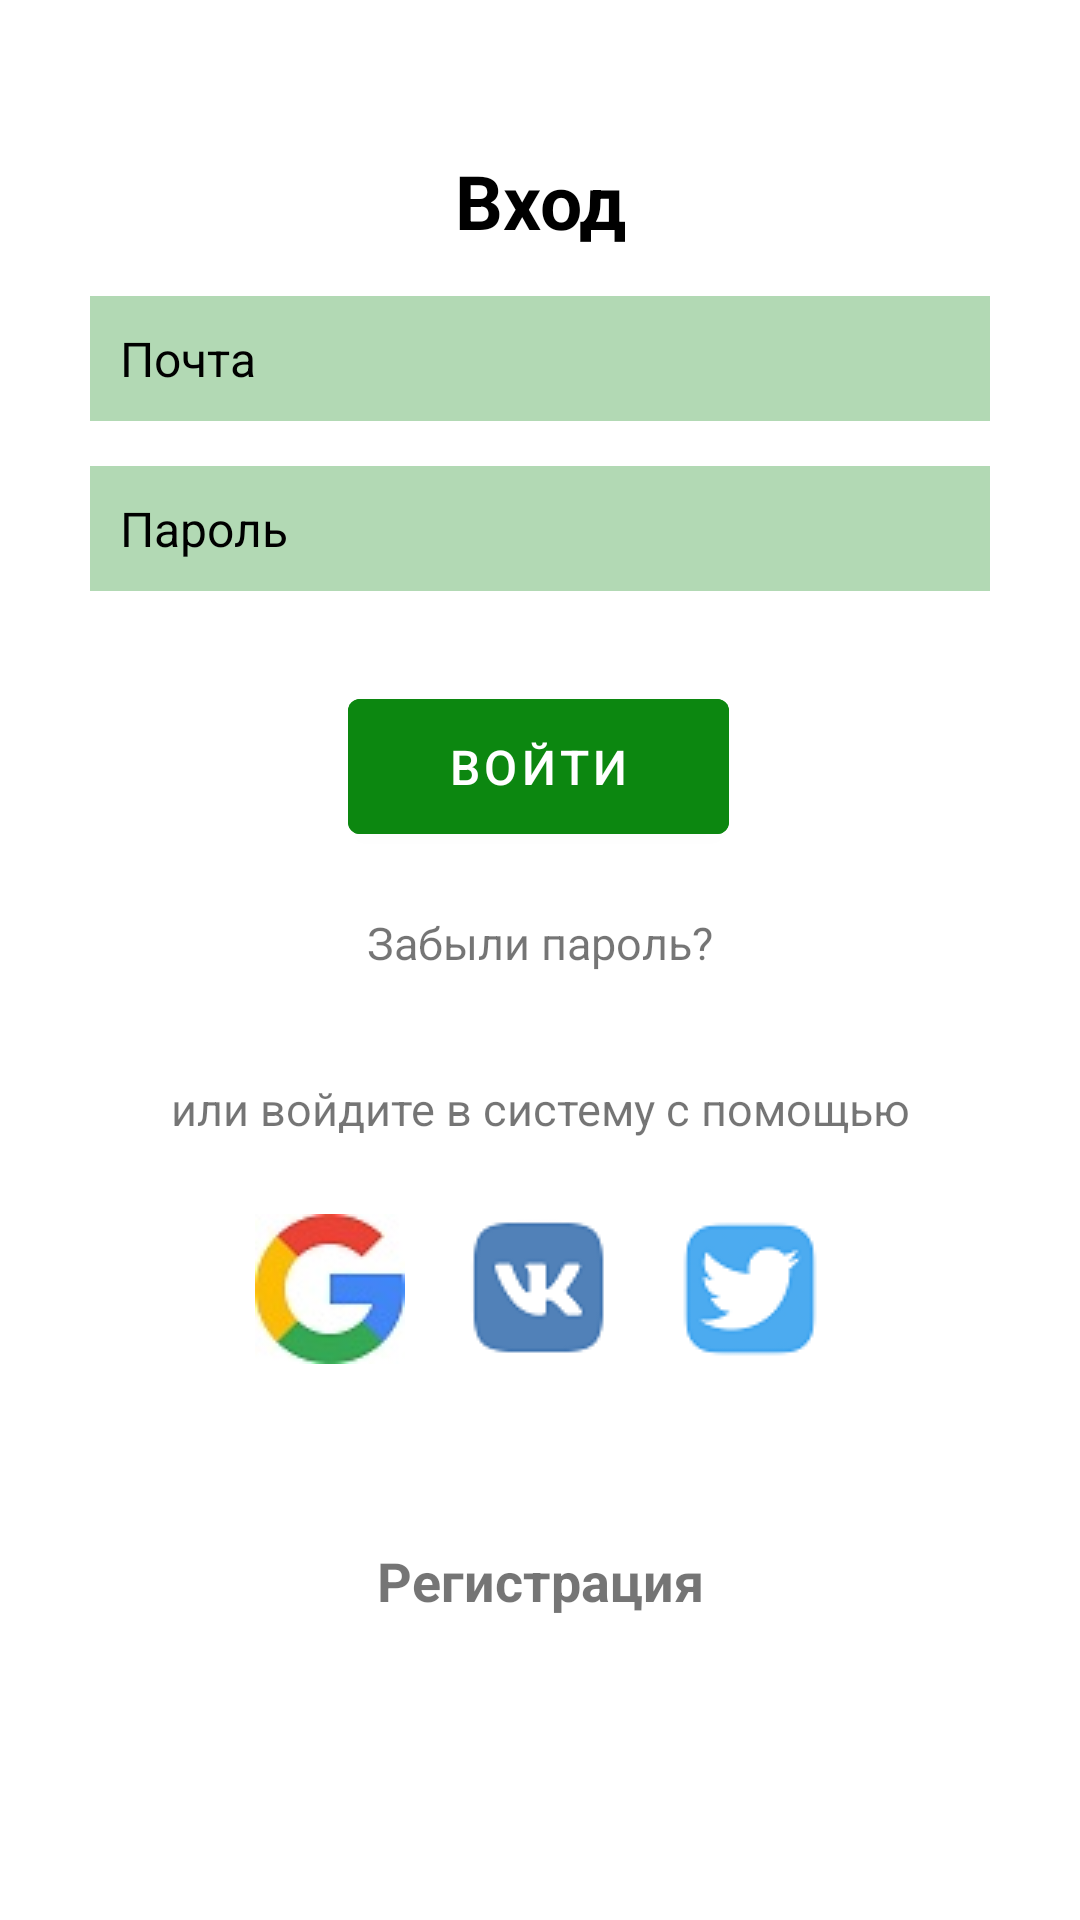

Android layout source for this screen:
<!-- AndroidManifest.xml: application theme Theme.EcoSort -->
<!-- res/layout/activity_login.xml -->
<?xml version="1.0" encoding="utf-8"?>
<androidx.constraintlayout.widget.ConstraintLayout xmlns:android="http://schemas.android.com/apk/res/android"
    xmlns:app="http://schemas.android.com/apk/res-auto"
    xmlns:tools="http://schemas.android.com/tools"
    android:layout_width="match_parent"
    android:layout_height="match_parent"
    tools:context=".LoginActivity">

    <androidx.constraintlayout.widget.ConstraintLayout
        android:id="@+id/login_layout"
        android:layout_width="match_parent"
        android:layout_height="match_parent"
        android:layout_alignParentStart="true"
        android:layout_alignParentTop="true"
        android:layout_alignParentEnd="true"
        android:visibility="visible"
        app:layout_constraintBottom_toBottomOf="parent"
        app:layout_constraintEnd_toEndOf="parent"
        app:layout_constraintStart_toStartOf="parent"
        app:layout_constraintTop_toTopOf="parent">

        <TextView
            android:id="@+id/sign_in_text"
            android:layout_width="0dp"
            android:layout_height="wrap_content"
            android:layout_marginStart="49dp"
            android:layout_marginTop="50dp"
            android:layout_marginEnd="49dp"
            android:gravity="center"
            android:text="@string/sign_in"
            android:textColor="@color/black"
            android:textSize="25sp"
            android:textStyle="bold"
            app:layout_constraintEnd_toEndOf="parent"
            app:layout_constraintStart_toStartOf="parent"
            app:layout_constraintTop_toTopOf="parent" />


        <EditText
            android:id="@+id/profile_username"
            android:layout_width="match_parent"
            android:layout_height="wrap_content"
            android:layout_marginStart="30dp"
            android:layout_marginTop="15dp"
            android:layout_marginEnd="30dp"
            android:background="@color/white_hint"
            android:backgroundTint="@color/green"
            android:drawableStart="@drawable/ic_baseline_person_24"
            android:drawablePadding="10dp"
            android:hint="@string/mail"
            android:minHeight="32dp"
            android:padding="10dp"
            android:singleLine="true"
            android:textColor="@color/black"
            android:textColorHint="@color/black"
            android:textSize="16sp"
            app:layout_constraintEnd_toEndOf="parent"
            app:layout_constraintHorizontal_bias="0.0"
            app:layout_constraintStart_toStartOf="parent"
            app:layout_constraintTop_toBottomOf="@+id/sign_in_text"
            tools:ignore="DuplicateClickableBoundsCheck,TouchTargetSizeCheck,TouchTargetSizeCheck" />

        <EditText
            android:id="@+id/profile_password"
            android:layout_width="match_parent"
            android:layout_height="wrap_content"
            android:layout_marginStart="30dp"
            android:layout_marginTop="15dp"
            android:layout_marginEnd="30dp"
            android:background="@color/white_hint"
            android:backgroundTint="@color/green"
            android:drawableStart="@drawable/ic_baseline_lock_24"
            android:drawablePadding="10dp"
            android:hint="@string/password"
            android:minHeight="32dp"
            android:padding="10dp"
            android:singleLine="true"
            android:textColor="@color/black"
            android:textColorHint="@color/black"
            android:textSize="16sp"
            app:layout_constraintEnd_toEndOf="parent"
            app:layout_constraintHorizontal_bias="0.733"
            app:layout_constraintStart_toStartOf="parent"
            app:layout_constraintTop_toBottomOf="@+id/profile_username"
            tools:ignore="TouchTargetSizeCheck,TouchTargetSizeCheck" />

        <com.google.android.material.button.MaterialButton
            android:id="@+id/login_button"
            android:layout_width="127dp"
            android:layout_height="57dp"
            android:layout_marginTop="30dp"
            android:backgroundTint="@color/green"
            android:text="@string/login"
            android:textColor="@color/white"
            android:textSize="16sp"
            app:layout_constraintEnd_toEndOf="parent"
            app:layout_constraintHorizontal_bias="0.498"
            app:layout_constraintStart_toStartOf="parent"
            app:layout_constraintTop_toBottomOf="@+id/profile_password"
            tools:ignore="SpeakableTextPresentCheck" />

        <TextView
            android:id="@+id/forgot_password_text_view"
            android:layout_width="wrap_content"
            android:layout_height="wrap_content"
            android:layout_margin="20sp"
            android:layout_marginTop="10dp"
            android:clickable="true"
            android:focusable="true"
            android:text="@string/forgot_password"
            android:textSize="15sp"
            app:layout_constraintEnd_toEndOf="parent"
            app:layout_constraintStart_toStartOf="parent"
            app:layout_constraintTop_toBottomOf="@+id/login_button"
            tools:ignore="TouchTargetSizeCheck" />

        <TextView
            android:id="@+id/others_text"
            android:layout_width="wrap_content"
            android:layout_height="wrap_content"
            android:layout_margin="35sp"
            android:layout_marginTop="10dp"
            android:gravity="center"
            android:text="@string/or_sigh_in_with"
            android:textSize="15sp"
            app:layout_constraintEnd_toEndOf="parent"
            app:layout_constraintStart_toStartOf="parent"
            app:layout_constraintTop_toBottomOf="@+id/forgot_password_text_view" />

        <LinearLayout
            android:id="@+id/other_sigh_in_linear_layout"
            android:layout_width="wrap_content"
            android:layout_height="wrap_content"
            android:layout_marginTop="15dp"
            android:orientation="horizontal"
            app:layout_constraintEnd_toEndOf="parent"
            app:layout_constraintStart_toStartOf="parent"
            app:layout_constraintTop_toBottomOf="@+id/others_text">

            <ImageView
                android:layout_width="wrap_content"
                android:layout_height="wrap_content"
                android:layout_margin="10dp"
                android:background="@drawable/ic_google" />

            <ImageView
                android:layout_width="wrap_content"
                android:layout_height="wrap_content"
                android:layout_margin="10dp"
                android:background="@drawable/ic_wk" />

            <ImageView
                android:layout_width="wrap_content"
                android:layout_height="wrap_content"
                android:layout_margin="10dp"
                android:background="@drawable/ic_twitter" />

        </LinearLayout>

        <TextView
            android:id="@+id/move_to_registration_text_view"
            android:layout_width="wrap_content"
            android:layout_height="wrap_content"
            android:layout_marginTop="50dp"
            android:clickable="true"
            android:focusable="true"
            android:gravity="center"
            android:text="@string/sigh_up"
            android:textSize="18sp"
            android:textStyle="bold"
            app:layout_constraintEnd_toEndOf="parent"
            app:layout_constraintStart_toStartOf="parent"
            app:layout_constraintTop_toBottomOf="@+id/other_sigh_in_linear_layout"
            tools:ignore="TouchTargetSizeCheck" />

    </androidx.constraintlayout.widget.ConstraintLayout>

</androidx.constraintlayout.widget.ConstraintLayout>
<!-- resources referenced by this layout -->
<resources>
  <color name="black">#FF000000</color>
  <color name="green">#0c8710</color>
  <color name="white">#FFFFFFFF</color>
  <color name="white_hint">#50FFFFFF</color>
  <!-- drawable ic_google: jpg bitmap (drawable, 3482 bytes) -->
  <!-- drawable ic_twitter: png bitmap (drawable, 4853 bytes) -->
  <!-- drawable ic_wk: png bitmap (drawable, 1850 bytes) -->
  <string name="forgot_password">Забыли пароль?</string>
  <string name="login">Войти</string>
  <string name="mail">Почта</string>
  <string name="or_sigh_in_with">или войдите в систему с помощью</string>
  <string name="password">Пароль</string>
  <string name="sigh_up">Регистрация</string>
  <string name="sign_in">Вход</string>
  <style name="Theme.EcoSort" parent="Theme.MaterialComponents.DayNight.NoActionBar">
  
          <item name="colorPrimary">@color/so_light_green</item>
          <item name="colorPrimaryVariant">@color/light_green</item>
          <item name="colorOnPrimary">@color/white</item>
  
          <item name="colorSecondary">@color/teal_200</item>
          <item name="colorSecondaryVariant">@color/teal_700</item>
          <item name="colorOnSecondary">@color/black</item>
  
          <item name="android:statusBarColor">?attr/colorPrimaryVariant</item>
  
      </style>
  <color name="so_light_green">#81f796</color>
  <color name="light_green">#58ad67</color>
  <color name="teal_200">#FF03DAC5</color>
  <color name="teal_700">#FF018786</color>
</resources>
